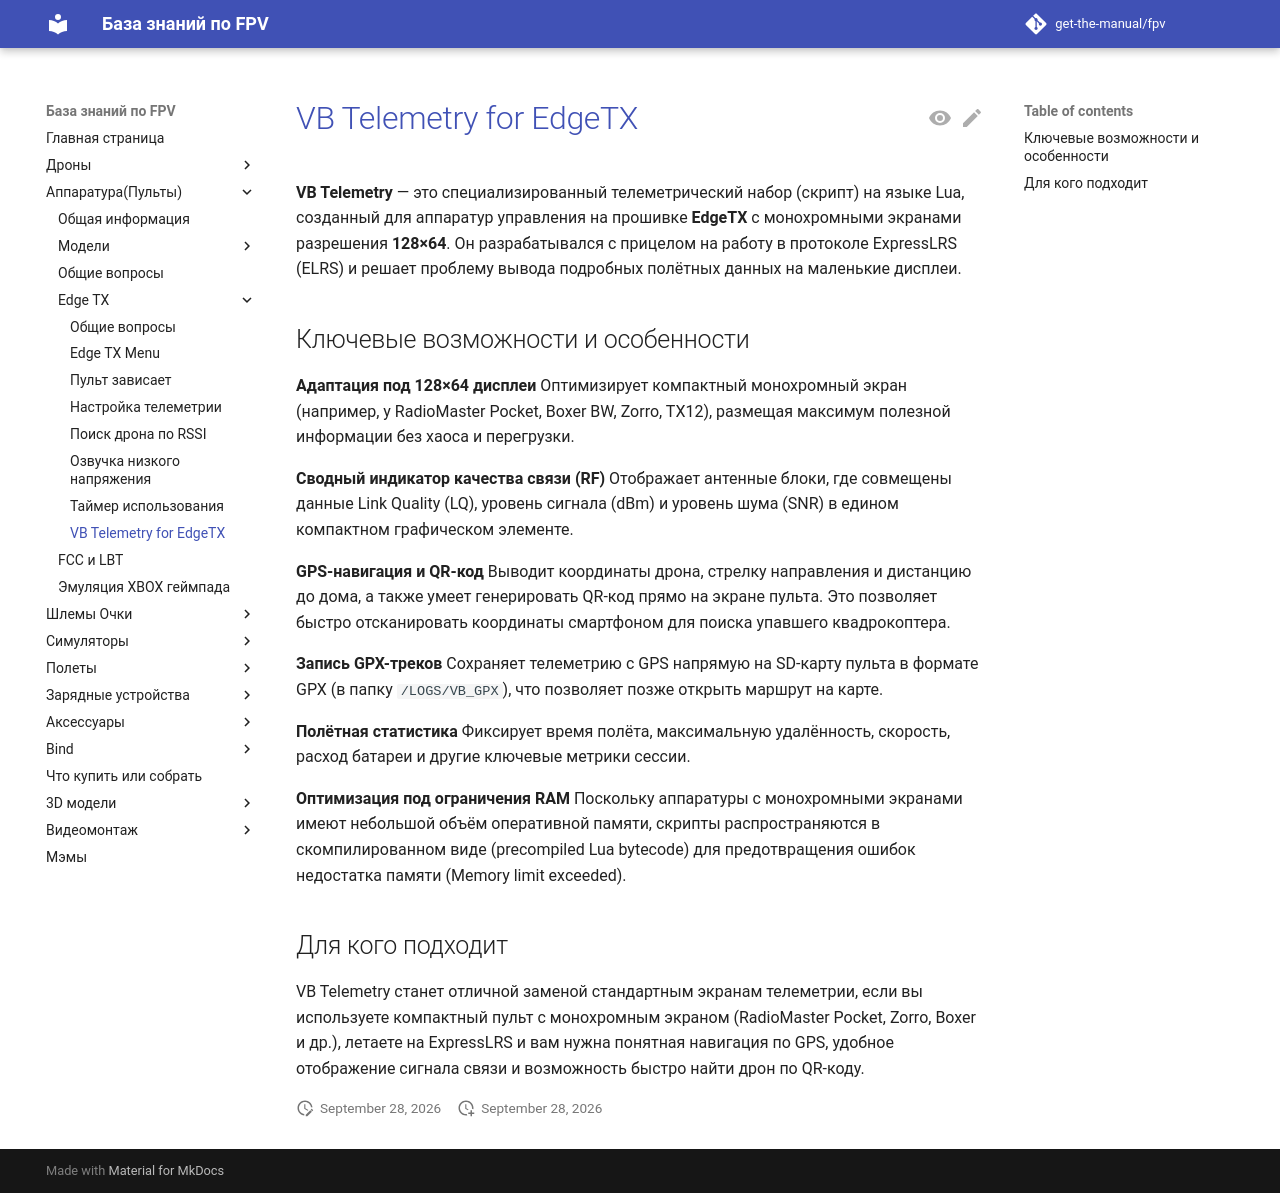

repository: get-the-manual/fpv · page: 10_RC/VB_Telemetry_for_EdgeTX/index.html · generator: mkdocs

# [VB Telemetry for EdgeTX](https://github.com/And2Ex/VBtelemetry)

**VB Telemetry** — это специализированный телеметрический набор (скрипт) на языке Lua, созданный для аппаратур управления на прошивке **EdgeTX** с монохромными экранами разрешения **128×64**. Он разрабатывался с прицелом на работу в протоколе ExpressLRS (ELRS) и решает проблему вывода подробных полётных данных на маленькие дисплеи.

## Ключевые возможности и особенности

**Адаптация под 128×64 дисплеи**
Оптимизирует компактный монохромный экран (например, у RadioMaster Pocket, Boxer BW, Zorro, TX12), размещая максимум полезной информации без хаоса и перегрузки.

**Сводный индикатор качества связи (RF)**
Отображает антенные блоки, где совмещены данные Link Quality (LQ), уровень сигнала (dBm) и уровень шума (SNR) в едином компактном графическом элементе.

**GPS-навигация и QR-код**
Выводит координаты дрона, стрелку направления и дистанцию до дома, а также умеет генерировать QR-код прямо на экране пульта. Это позволяет быстро отсканировать координаты смартфоном для поиска упавшего квадрокоптера.

**Запись GPX-треков**
Сохраняет телеметрию с GPS напрямую на SD-карту пульта в формате GPX (в папку `/LOGS/VB_GPX`), что позволяет позже открыть маршрут на карте.

**Полётная статистика**
Фиксирует время полёта, максимальную удалённость, скорость, расход батареи и другие ключевые метрики сессии.

**Оптимизация под ограничения RAM**
Поскольку аппаратуры с монохромными экранами имеют небольшой объём оперативной памяти, скрипты распространяются в скомпилированном виде (precompiled Lua bytecode) для предотвращения ошибок недостатка памяти (Memory limit exceeded).

## Для кого подходит

VB Telemetry станет отличной заменой стандартным экранам телеметрии, если вы используете компактный пульт с монохромным экраном (RadioMaster Pocket, Zorro, Boxer и др.), летаете на ExpressLRS и вам нужна понятная навигация по GPS, удобное отображение сигнала связи и возможность быстро найти дрон по QR-коду.
